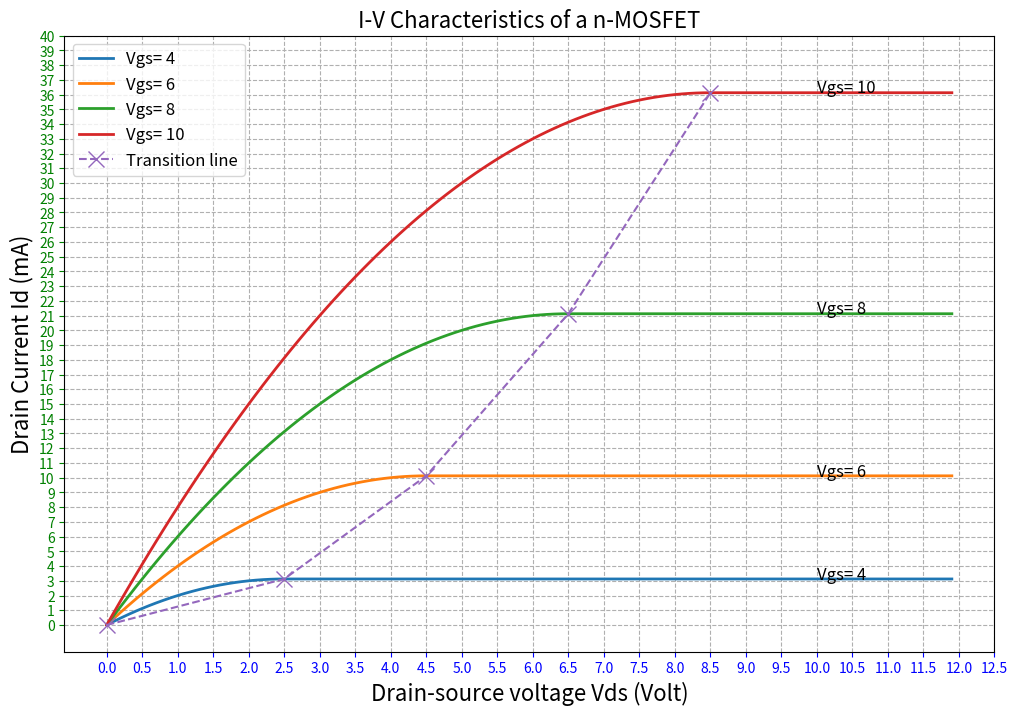

The matplotlib source for this figure:
from numpy import arange
from matplotlib import pyplot , figure

# Kn = Kn' * W/L 4
Kn=1e-3 
# Vth is th threshold voltagee 
Vth = 1.5
# Sweep drain to source voltge from 0 to 12V  
Vds = arange(0, 12, 0.1).tolist()
Vgs = [4 , 6 , 8 , 10 ] 
Id = list()   #  Drain Current Id (A)
for I in range(1,len(Vgs)+1) :
	Id.append([])
	
print(Id)
print("\n\n\n\n\n")

# To draw the transition line
line_Id = list()
line_Vds = list()

# Estimate length of the Vds & Vgs lists
m = len( Vds ) 
n = len( Vgs )

# Initialize the I-V characteristic points
for i in range(0,n) :
	for j in range(0,m) :
		if (Vgs[i] < Vth) :
			Id[i].append(0)
			
		elif (Vds[j] >= ( Vgs[i] - Vth )) :
			Id[i].append((0.5 * Kn * (Vgs[i] - Vth)**2) * 1000)
			
		elif (Vds[j] < ( Vgs[i] - Vth )) :
			Id[i].append((Kn *( (Vgs[i] - Vth)* Vds[j] - 0.5 * (Vds[j]**2) )) * 1000 )
		
		# get the transition line points
		if (Vds[j] == ( Vgs[i] - Vth )) :
			line_Id.append((0.5 * Kn * (Vgs[i] - Vth)**2) * 1000 )
			line_Vds.append(Vds[j])
			
print(Id)


# Plotting the I-V characteristic of n-MOSFET
figure, axis = pyplot.subplots()
print(axis)
print(figure)
figure.set_size_inches(12, 8)
print(figure)


curves = list()
for i in range(0,len(Vgs)) :
	curve, = pyplot.plot(Vds, Id[i] , label="Vgs= %d" %Vgs[i] , linewidth=2)
	pyplot.annotate("Vgs= %d" %Vgs[i], (10, max(Id[i])+0.0005) , fontsize=12 )
	curves.append(curve)


# Plotting the transition line
line_Vds_2 = [0] + line_Vds
line_Id_2 = [0] + line_Id
tran, = pyplot.plot(line_Vds_2 , line_Id_2 , label="Transition line" , linestyle='--' , marker= 'x' , markersize = 12 )
curves.append(tran)

# Plotting the legends
pyplot.legend (curves, [curve.get_label() for curve in curves] , prop={"size":12})
# or 
# #fontsize=16  ==   prop={"size":16}   on legend only



axis.set_xlabel("Drain-source voltage Vds (Volt)" , fontsize=16 )
axis.set_ylabel("Drain Current Id (mA)" , fontsize=16 )

pyplot.grid(linestyle='--')
#pyplot.xaxis.grid (color="g")
#pyplot.yaxis.grid (color="r")

Vds_x_axis_numbers = arange(0,13,0.5).tolist()
axis.set_xticks (Vds_x_axis_numbers)
axis.tick_params ( axis='x' , colors='b')

Id_y_axis_numbers = arange(0,41,1).tolist()
axis.set_yticks (Id_y_axis_numbers)
axis.tick_params ( axis='y' , colors='g')


pyplot.title("I-V Characteristics of a n-MOSFET" ,fontsize=16 )

resolution = 500
pyplot.savefig('I-V_characteristic_dpi=%d' %resolution , dpi=resolution)


pyplot.show()









